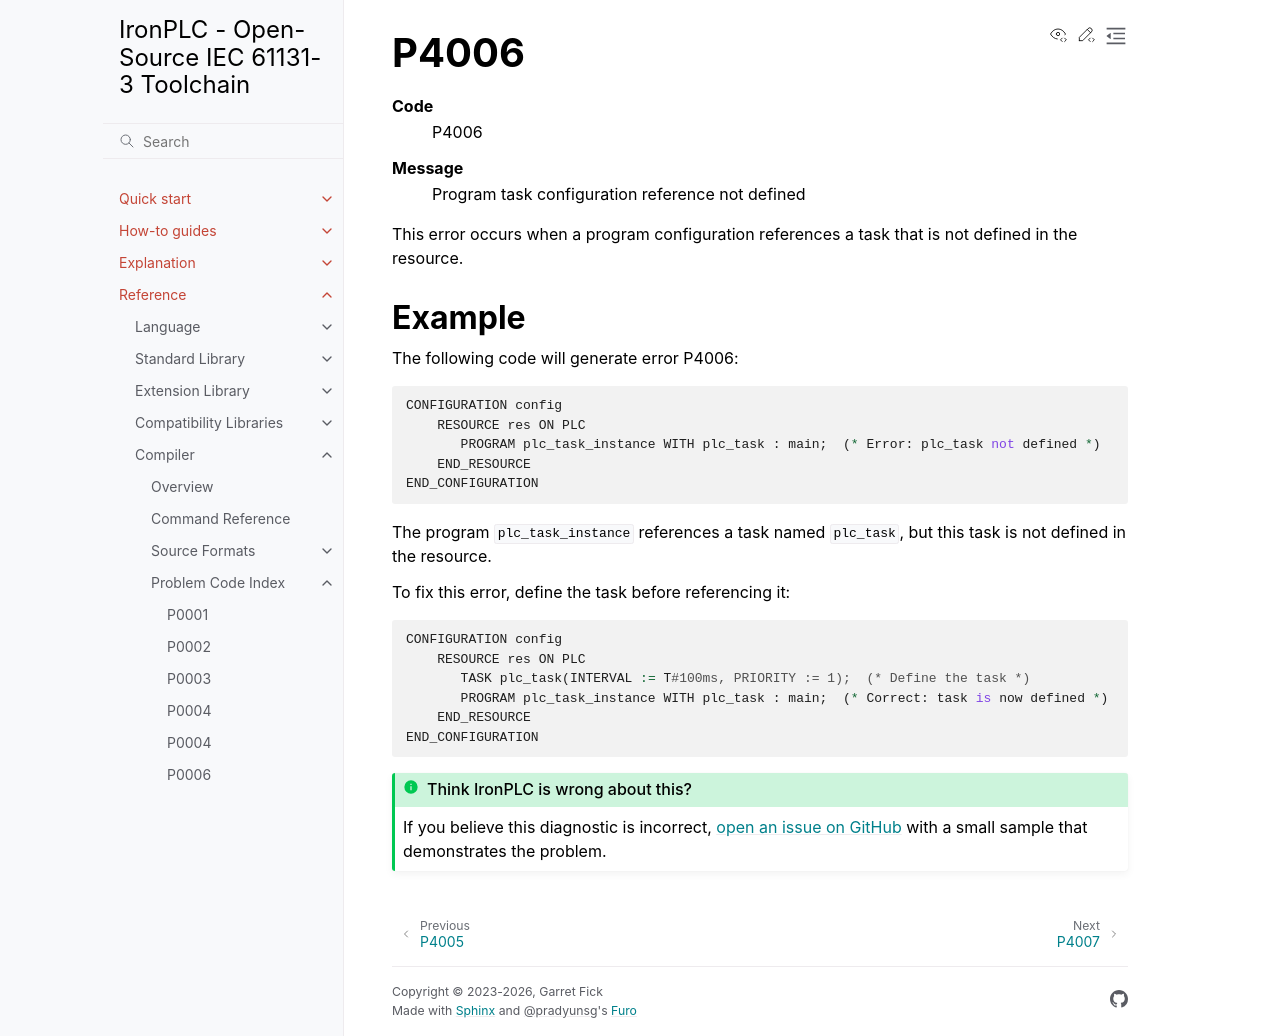

repository: ironplc/ironplc · page: reference/compiler/problems/P4006.html · generator: sphinx

=====
P4006
=====

.. problem-summary:: P4006

This error occurs when a program configuration references a task that is not defined in the resource.

Example
-------

The following code will generate error P4006:

.. code-block::

   CONFIGURATION config
       RESOURCE res ON PLC
          PROGRAM plc_task_instance WITH plc_task : main;  (* Error: plc_task not defined *)
       END_RESOURCE
   END_CONFIGURATION

The program ``plc_task_instance`` references a task named ``plc_task``, but this task is not defined in the resource.

To fix this error, define the task before referencing it:

.. code-block::

   CONFIGURATION config
       RESOURCE res ON PLC
          TASK plc_task(INTERVAL := T#100ms, PRIORITY := 1);  (* Define the task *)
          PROGRAM plc_task_instance WITH plc_task : main;  (* Correct: task is now defined *)
       END_RESOURCE
   END_CONFIGURATION
